pico-8 play session: no input (idle)

[t = 2 s] idle ~2s (no d-pad/buttons)
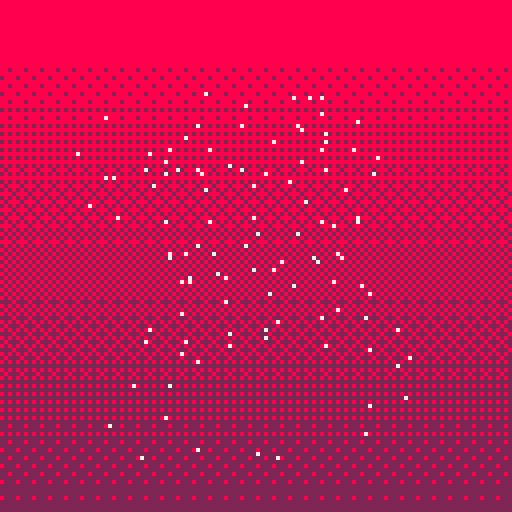
[t = 4 s] idle ~4s (no d-pad/buttons)
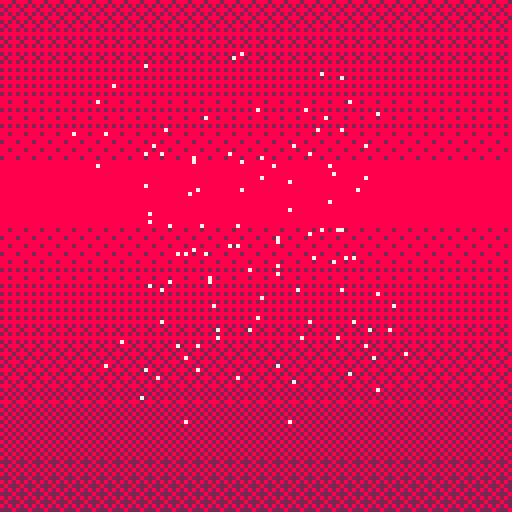
[t = 6 s] idle ~6s (no d-pad/buttons)
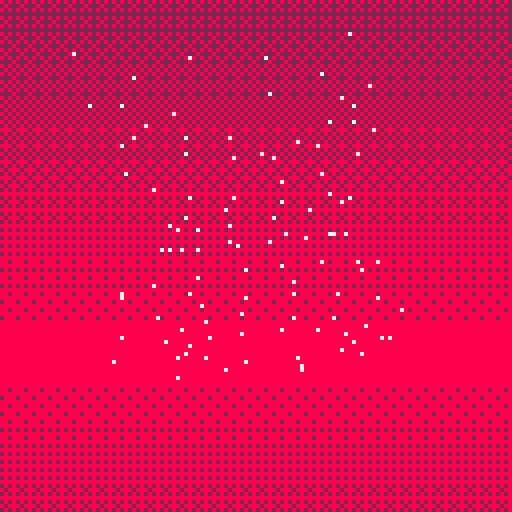
[t = 8 s] idle ~8s (no d-pad/buttons)
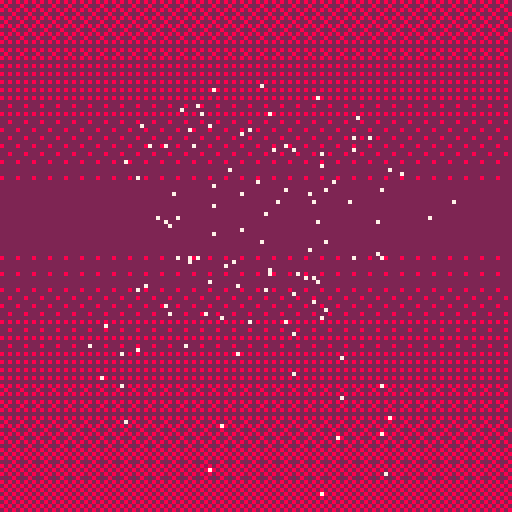

pico-8 cartridge
version 15
__lua__

-- constants

dithering_masks = {
 0b1111111111111111,
 0b0111111111111111,
 0b0111111111011111,
 0b0101111111011111,
 0b0101111101011111,
 0b0101101101011111,
 0b0101101101011110,
 0b0101101001011110,
 0b0101101001011010,
 0b0001101001011010,
 0b0001101001001010,
 0b0000101001001010,
 0b0000101000001010,
 0b0000001000001010,
 0b0000001000001000,
 0b0000000000000000,
 -- mirror
 0b0000000000000000,
 0b0000001000001000,
 0b0000001000001010,
 0b0000101000001010,
 0b0000101001001010,
 0b0001101001001010,
 0b0001101001011010,
 0b0101101001011010,
 0b0101101001011110,
 0b0101101101011110,
 0b0101101101011111,
 0b0101111101011111,
 0b0101111111011111,
 0b0111111111011111,
 0b0111111111111111,
 0b1111111111111111,
}

palettes = {
 green = {
  bg = 0x03,
  fg = 0x0b
 },
 purple = {
  bg = 0x12,
  fg = 0x0d
 },
 red = {
  bg = 0x28,
  fg = 0x09
 },
 red2 = {
  bg = 0x08,
  fg = 0x09
 },
 blue = {
  bg = 0x1d,
  fg = 0x6,
 },
 bw = {
  snow = {0, 5, 6, 7}
 }
}

-- 3d math

scene_cam = {0, 0, -2.5, 80}
__debug_render_lines = true


function rotate_x(x, y, z, angle)
 local co, si = cos(angle), sin(angle)
 return {
  x,
  y*co - z*si,
  y*si + z*co
 }
end

function rotate_y(x, y, z, angle)
 local co, si = cos(angle), sin(angle)
 return {
  z*si + x*co,
  y,
  z*co - x*si
 }
end

function rotate_z(x, y, z, angle)
 local co, si = cos(angle), sin(angle)
 return {
  x*co - y*si,
  x*si + y*co,
  z
 }
end

function rotatev_x(v, angle)
 return rotate_x(v[1], v[2], v[3], angle)
end

function rotatev_y(v, angle)
 return rotate_y(v[1], v[2], v[3], angle)
end

function rotatev_z(v, angle)
 return rotate_z(v[1], v[2], v[3], angle)
end

function addv(v1, v2)
 return {v1[1]+v2[1], v1[2]+v2[2], v1[3]+v2[3]}
end

function subv(v1, v2)
 return {v1[1]-v2[1], v1[2]-v2[2], v1[3]-v2[3]}
end

function scalev(v, vs)
 return {v[1]*vs[1], v[2]*vs[2], v[3]*vs[3]}
end

function normv(v)
 local s = 1/sqrt(sqr(v[1])+sqr(v[2])+sqr(v[3]))
 return {v[1]*s, v[2]*s, v[3]*s}
end

function projectv(v)
 return project(v[1], v[2], v[3])
end

function distv(v1, v2)
 return sqrt(sqr(v1[1]-v2[1])+sqr(v1[2]-v2[2])+sqr(v1[3]-v2[3]))
end

function project(x, y, z)
 local d = z - scene_cam[3]
 local mult = scene_cam[4] / d
 local px = 64 + x * mult
 local py = 64 - y * mult
 return {x=px, y=py}
end

function sqr(x)
 return x*x
end

--

function sample(ary)
 return ary[1 + rnd(#ary - 1)]
end

-- 3d engine

function new_mesh()
 return {
  vertices = {},
  points = {},
  edges = {},
  vertex_transform = vertex_transform_identity
 }
end

function zfun_zero(x, y)
 return 0
end

function generate_plane_mesh(n, s, zfun)
 local mesh = new_mesh()
 local hn = n / 2
 local offset = 0
 for i=0,n do
  local y = i-hn
  for j=0,n do
   local x = j-hn
   local vertex = {x * s, y * s, zfun(x, y) * s}
   add(mesh.vertices, vertex)
   add(mesh.points, projectv(vertex))
   if j > 0 and i < n then
    add(mesh.edges, {offset, offset+1})
    add(mesh.edges, {offset, offset+n+1})
    add(mesh.edges, {offset+1, offset+n+2})
    add(mesh.edges, {offset+n+1, offset+n+2})
   end
   offset += 1
  end
 end

 return mesh
end

function generate_lhc_mesh(irad, orad, depth)
 local mesh = new_mesh()

 local fz = -depth/2
 local bz = depth/2

 local offset = 1
 for a=0,7 do
  local a1 = (a*0.125)-(0.0625/2)
  local a2 = (a*0.125)+(0.0625/2)
  local x1 = cos(a1)
  local y1 = sin(a1)
  local x2 = cos(a2)
  local y2 = sin(a2)
  -- front
  add(mesh.vertices, {x1*orad, y1*orad, fz})
  add(mesh.vertices, {x2*orad, y2*orad, fz})
  add(mesh.vertices, {x2*irad, y2*irad, fz})
  add(mesh.vertices, {x1*irad, y1*irad, fz})
  -- back
  add(mesh.vertices, {x1*orad, y1*orad, bz})
  add(mesh.vertices, {x2*orad, y2*orad, bz})
  add(mesh.vertices, {x2*irad, y2*irad, bz})
  add(mesh.vertices, {x1*irad, y1*irad, bz})
  -- edges front
  add(mesh.edges, {offset, offset+1})
  add(mesh.edges, {offset+1, offset+2})
  add(mesh.edges, {offset+2, offset+3})
  add(mesh.edges, {offset+3, offset})
  -- edges back
  add(mesh.edges, {offset+4, offset+4+1})
  add(mesh.edges, {offset+4+1, offset+4+2})
  add(mesh.edges, {offset+4+2, offset+4+3})
  add(mesh.edges, {offset+4+3, offset+4})
  -- edges sides
  add(mesh.edges, {offset, offset+4})
  add(mesh.edges, {offset+1, offset+4+1})
  add(mesh.edges, {offset+2, offset+4+2})
  add(mesh.edges, {offset+3, offset+4+3})
  -- dummy points
  for i=1,8 do
   add(mesh.points, {x=0, y=0})
  end

  offset += 8
 end

 return mesh
end

function generate_cylinder_mesh(nv, nh, s)
 local mesh = new_mesh()

 for i=0,(nv-1) do
  local y = (0.5-i*(1/nv)) * s[2]
  if false and (i == 0 or i == (nv-1)) then
   sx = 0.5
   sz = 0.5
  else
   sx = s[1]
   sz = s[3]
  end
  for j=0,(nh-1) do
   local a = j * (1/nh)
   add(mesh.vertices, {cos(a)*sx, y, sin(a)*sz})
   add(mesh.points, {x=0, y=0})
  end
 end

 for i=1,nv do
  for j=1,nh do
  local offset = (i-1) * nh
   add(mesh.edges, {offset+j, offset+(j%nh)+1})
   if (i > 1) then
    add(mesh.edges, {offset+j-nh, offset+j})
   end
  end
 end

 return mesh
end

function vertex_transform_identity(t, _i, v)
 return v
end

function vertex_transform_wave(t, i, v)
 local x = (3.5 - (i % 7)) * 0.5
 local y = (3.5 - (i / 7)) * 0.5
 local z = sin(x+t*0.5) * sin(y+t*0.5) * 0.5
 return rotatev_z(rotatev_x(rotatev_y({v[1], v[2], z}, t*0.1), -.1), 0)
end


function transform_mesh(mesh, timer)
 for idx = 1,#mesh.vertices do
  mesh.points[idx] = projectv(mesh.vertex_transform(timer, idx, mesh.vertices[idx]))
 end
end

function render_mesh(mesh, curpal)
 if __debug_render_lines then
  for edge in all(mesh.edges) do
   local p1 = mesh.points[edge[1]]
   local p2 = mesh.points[edge[2]]
   line(p1.x, p1.y, p2.x, p2.y, curpal.fg)
  end
 end

 -- highlight points
 for p in all(mesh.points) do
  pset(p.x, p.y, 7)
 end
end

-- helpers

function flipcol(col)
 return bor(shl(band(col, 15), 4), shr(col, 4))
end

function draw_dithered_background(col, timer)
 local loc = flipcol(col)
 local d = 8

 local idx = flr(timer + 100*sin(timer*0.025) + 50*sin(timer*0.05))

 for y=0,(128-d),d do
  local mask = dithering_masks[1+(idx%#dithering_masks)]
  fillp(mask)
  rectfill(0, y, 127, y+d, col)
  idx += 1
 end

 fillp(0)
end

function centered_text_lines(lines)
 local h = #lines * 8
 local y = 64 - h / 2
 for text in all(lines) do
  centered_text_line(text, y)
  y += 8
 end
end


function centered_text_line(text, y)
 local x = 64 - #text * 2
 print(text, x-1, y-1, 0)
 print(text, x,   y-1, 0)
 print(text, x+1, y-1, 0)

 print(text, x-1, y, 0)
 print(text, x+1, y, 0)

 print(text, x-1, y+1, 0)
 print(text, x,   y+1, 0)
 print(text, x+1, y+1, 0)

 print(text, x, y, 7)
end

-- parts

function part_wave_update(t)
 transform_mesh(wave_mesh, t)
end

function part_wave_draw()
 local mypal = palettes.blue
 draw_dithered_background(mypal.bg, timer)
 render_mesh(wave_mesh, mypal)
end

function part_cylinder_update(t)
 transform_mesh(cylinder_mesh, t)
end

function part_cylinder_draw()
 local mypal = palettes.red
 draw_dithered_background(mypal.bg, timer)
 render_mesh(cylinder_mesh, mypal)
end

function part_lhc_update(t)
 transform_mesh(lhc_mesh, t)
end

function part_lhc_draw()
 local mypal = palettes.green
 draw_dithered_background(mypal.bg, timer)
 render_mesh(lhc_mesh, mypal)
end

function part_trench_update(t)
 transform_mesh(trench_mesh, t)
end

function part_trench_draw()
 local mypal = palettes.green
 draw_dithered_background(mypal.bg, timer)
 render_mesh(trench_mesh, mypal)
end

credits_screen_index = 1

function part_credits_update(t)
 credits_screen_index = 1 + (flr(t*0.25) % #credits_screens)
end

credits_screens = {
 {
  "forever loving robot",
  "",
  "is the",
  "human robot of love"

 },
 {
  "unconditional love to",
  "",
  "dune",
  "hoplite",
  "der pippoo",
  "",
  "the robots in their teens"
 },
 {
  "nooon",
  "complex",
  "melon",
  "polka brothers"
 },
 {
  "pico-8 demake",
  "",
  "by",
  "@xavierdefrang",
  "",
  "2018 is the new 1995"
 }
}

function part_credits_draw()

 -- snow
 for y=0,63 do
  for x=0,63 do
   local col=5+rnd(3)
   pset(x, y, col)
   pset(x+64, y, col)
   pset(x, y+64, col)
   pset(x+64, y+64, col)
  end
 end

 --
 centered_text_lines(credits_screens[credits_screen_index])
end

parts = {
 {part_cylinder_update, part_cylinder_draw},
 {part_wave_update, part_wave_draw},
 {part_lhc_update, part_lhc_draw},
 {part_trench_update, part_trench_draw},
 {part_credits_update, part_credits_draw},
}

part_index = 1

-- main

function _init()
 timer = 0
 part_index = 1

 wave_mesh = generate_plane_mesh(7, 0.3, zfun_zero)
 wave_mesh.vertex_transform = vertex_transform_wave

 lhc_mesh = generate_lhc_mesh(1.5, 3, 1)
 lhc_mesh.vertex_transform = function (t, i, v)
  return addv(rotatev_y(v, t*0.5), {0, 0, 5})
 end

 local nh = 12
 local nv = 9
 cylinder_mesh = generate_cylinder_mesh(nv, nh, {2.5, 7, 2.5})
 cylinder_mesh.vertex_transform = function (t, i, v)
  local wave = sin(t*0.5)
  local y = (i/nh)
  local wavelet = cos(t*0.8+(y/nv)*2)
  local warp = {
   1+.5*wavelet,
   1+0.25*wavelet,
   1+.2*wavelet
  }
  return addv(
   rotatev_z(
    rotatev_y(
     scalev(v, warp),
     t*0.1
    ),
    0.03 * sin(t*0.2)
   ),
   {0, 0, 5}
  )
 end


 zfun_landscape = function(x, y)
  return 5*sin(x*0.1)*sin(y*0.1)
 end

 trench_mesh = generate_plane_mesh(12, 0.2, zfun_landscape)
 trench_mesh.vertex_transform = function (t, i, v)
  return rotatev_y(rotatev_x(v, -0.15), t*0.1)
 end

end

function _update()
 timer += 0.0333333
 printh("t="..timer.." pi="..part_index)
 parts[part_index][1](timer)

 if part_index > 1 and btnp(0) then
  part_index -= 1
 end

 if part_index < #parts and btnp(1) then
  part_index += 1
 end

 if btnp(4) then
  __debug_render_lines = not __debug_render_lines
 end
 if btnp(5) then
  -- other flag ...
 end


end

function _draw()
 parts[part_index][2]()
end
